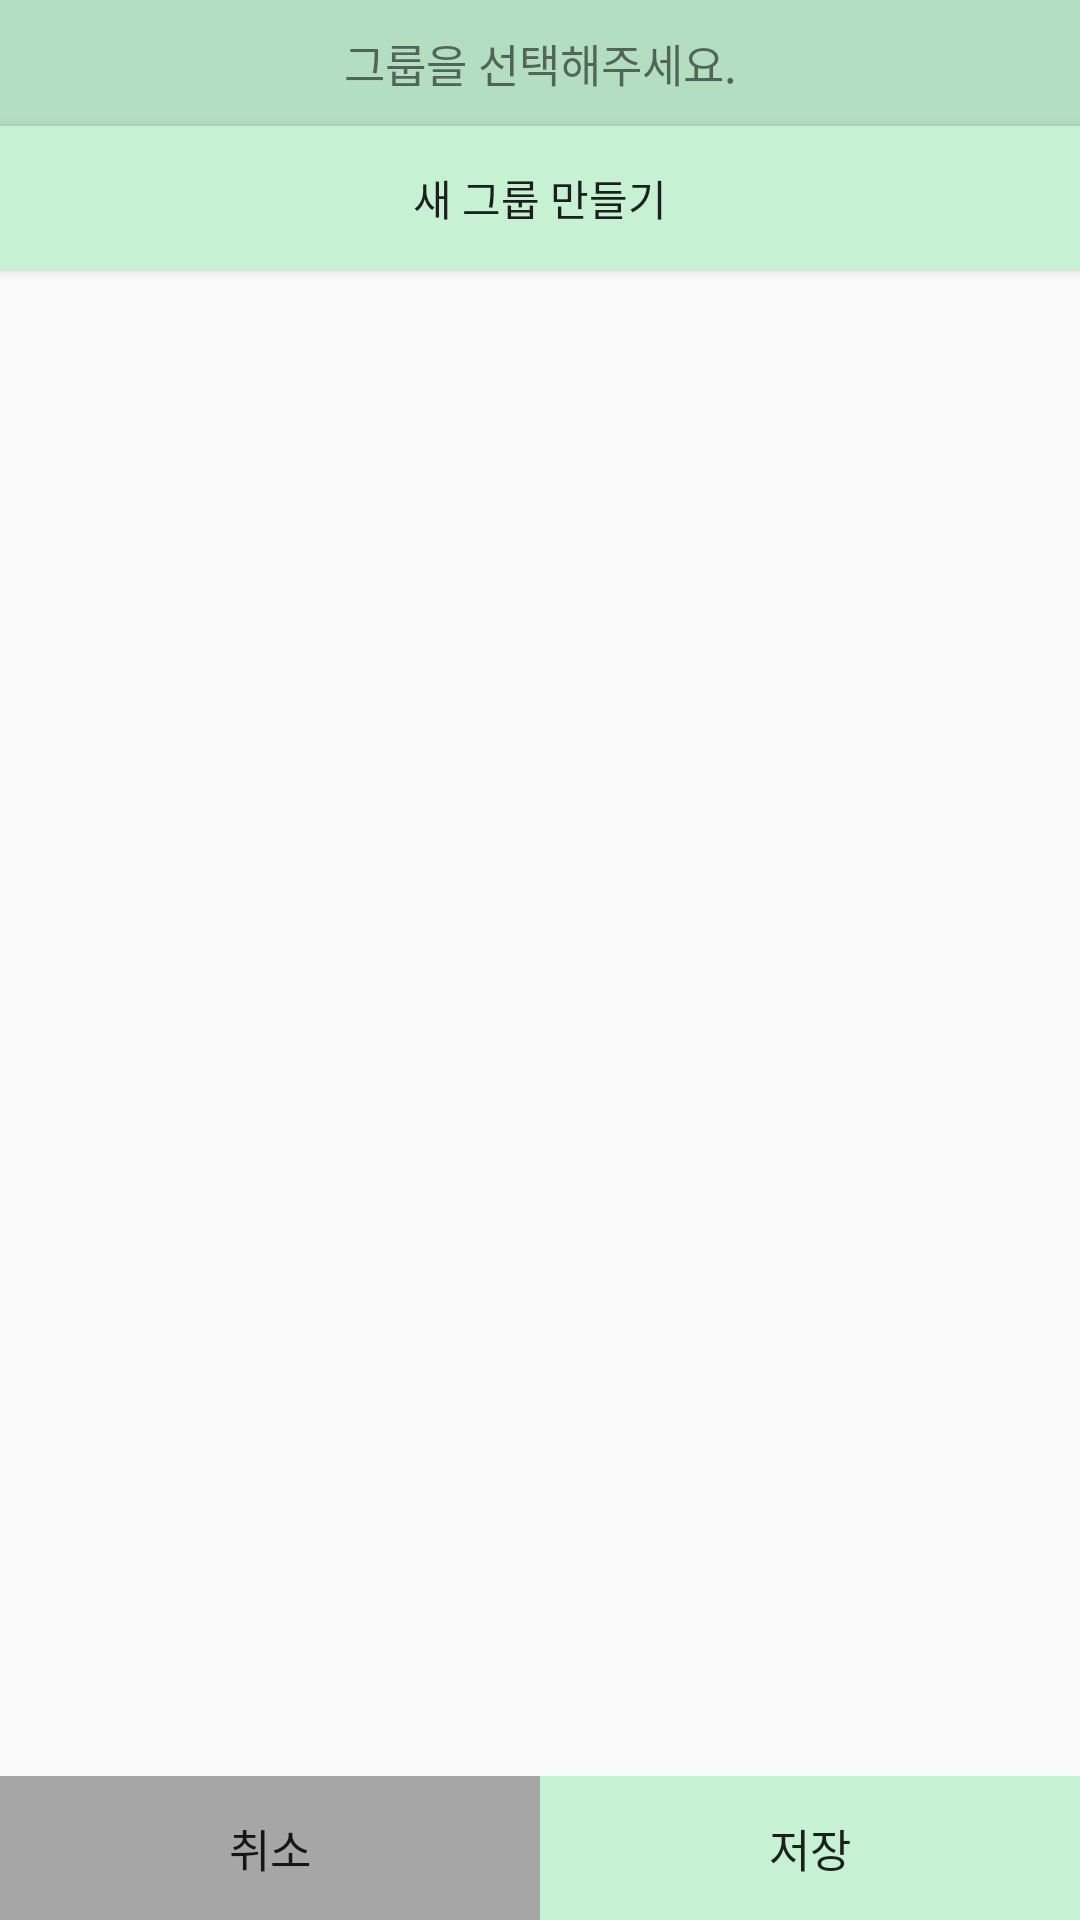

Layout XML and referenced resources for this Android screen:
<!-- AndroidManifest.xml: application theme AppTheme.NoActionBar -->
<!-- res/layout/dialog_group_save.xml -->
<?xml version="1.0" encoding="utf-8"?>
<RelativeLayout xmlns:android="http://schemas.android.com/apk/res/android"
    android:layout_width="match_parent"
    android:layout_height="match_parent">

    <TextView
        android:layout_width="match_parent"
        android:layout_height="wrap_content"
        android:padding="10dp"
        android:id="@+id/tv_dialog_group_title"
        android:text="그룹을 선택해주세요."
        android:textSize="15sp"
        android:textAlignment="center"
        android:background="@color/mint"/>

    <Button
        android:layout_width="match_parent"
        android:layout_height="wrap_content"
        android:padding="5dp"
        android:layout_below="@+id/tv_dialog_group_title"
        android:id="@+id/bt_new_group"
        android:text="새 그룹 만들기"
        android:textAlignment="center"
        android:background="@color/brightMint"/>

    <android.support.v7.widget.RecyclerView
        android:layout_width="match_parent"
        android:layout_height="wrap_content"
        android:layout_below="@+id/bt_new_group"
        android:layout_marginBottom="70dp"
        android:id="@+id/rv_dialog_group"/>

    <LinearLayout
        android:layout_width="match_parent"
        android:layout_height="wrap_content"
        android:orientation="horizontal"
        android:layout_alignParentBottom="true"
        android:weightSum="10">

        <Button
            android:id="@+id/bt_dialog_group_cancel"
            android:layout_width="wrap_content"
            android:layout_height="wrap_content"
            android:padding="5dp"
            android:text="취소"
            android:textSize="15sp"
            android:textAlignment="center"
            android:layout_weight="5"
            android:background="@color/brightGray" />

        <Button
            android:id="@+id/bt_dialog_group_save"
            android:layout_width="wrap_content"
            android:layout_height="wrap_content"
            android:padding="5dp"
            android:text="저장"
            android:textSize="15sp"
            android:textAlignment="center"
            android:layout_weight="5"
            android:background="@color/brightMint" />

    </LinearLayout>

</RelativeLayout>
<!-- resources referenced by this layout -->
<resources>
  <color name="brightGray">#a7a6a6</color>
  <color name="brightMint">#c6f1d3</color>
  <color name="mint">#b4dec1</color>
  <style name="AppTheme.NoActionBar">
          <item name="windowActionBar">false</item>
          <item name="windowNoTitle">true</item>
      </style>
</resources>
